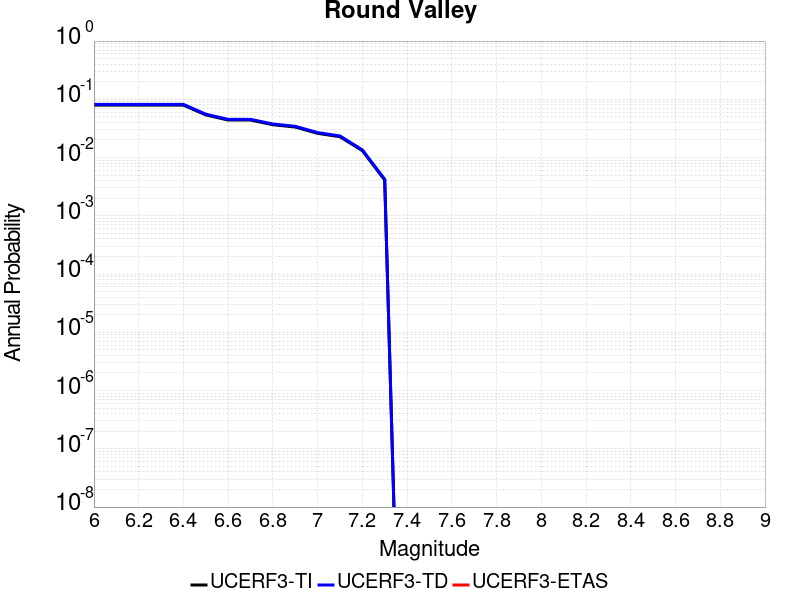

Source data for this figure (header and first rows):
Magnitude, UCERF3-TI Prob, UCERF3-TD Prob, UCERF3-ETAS Prob
6.0, 0.07953, 0.08195, 0.0
6.1, 0.07953, 0.08195, 0.0
6.2, 0.07953, 0.08195, 0.0
6.3, 0.07953, 0.08195, 0.0
6.4, 0.07953, 0.08195, 0.0
6.5, 0.05404, 0.05556, 0.0
6.6, 0.04405, 0.0453, 0.0
6.7, 0.04405, 0.0453, 0.0
6.8, 0.03659, 0.03766, 0.0
6.9, 0.03341, 0.0344, 0.0
7.0, 0.02606, 0.02685, 0.0
7.1, 0.02279, 0.02348, 0.0
7.2, 0.01314, 0.01356, 0.0
7.3, 0.004114, 0.004243, 0.0
